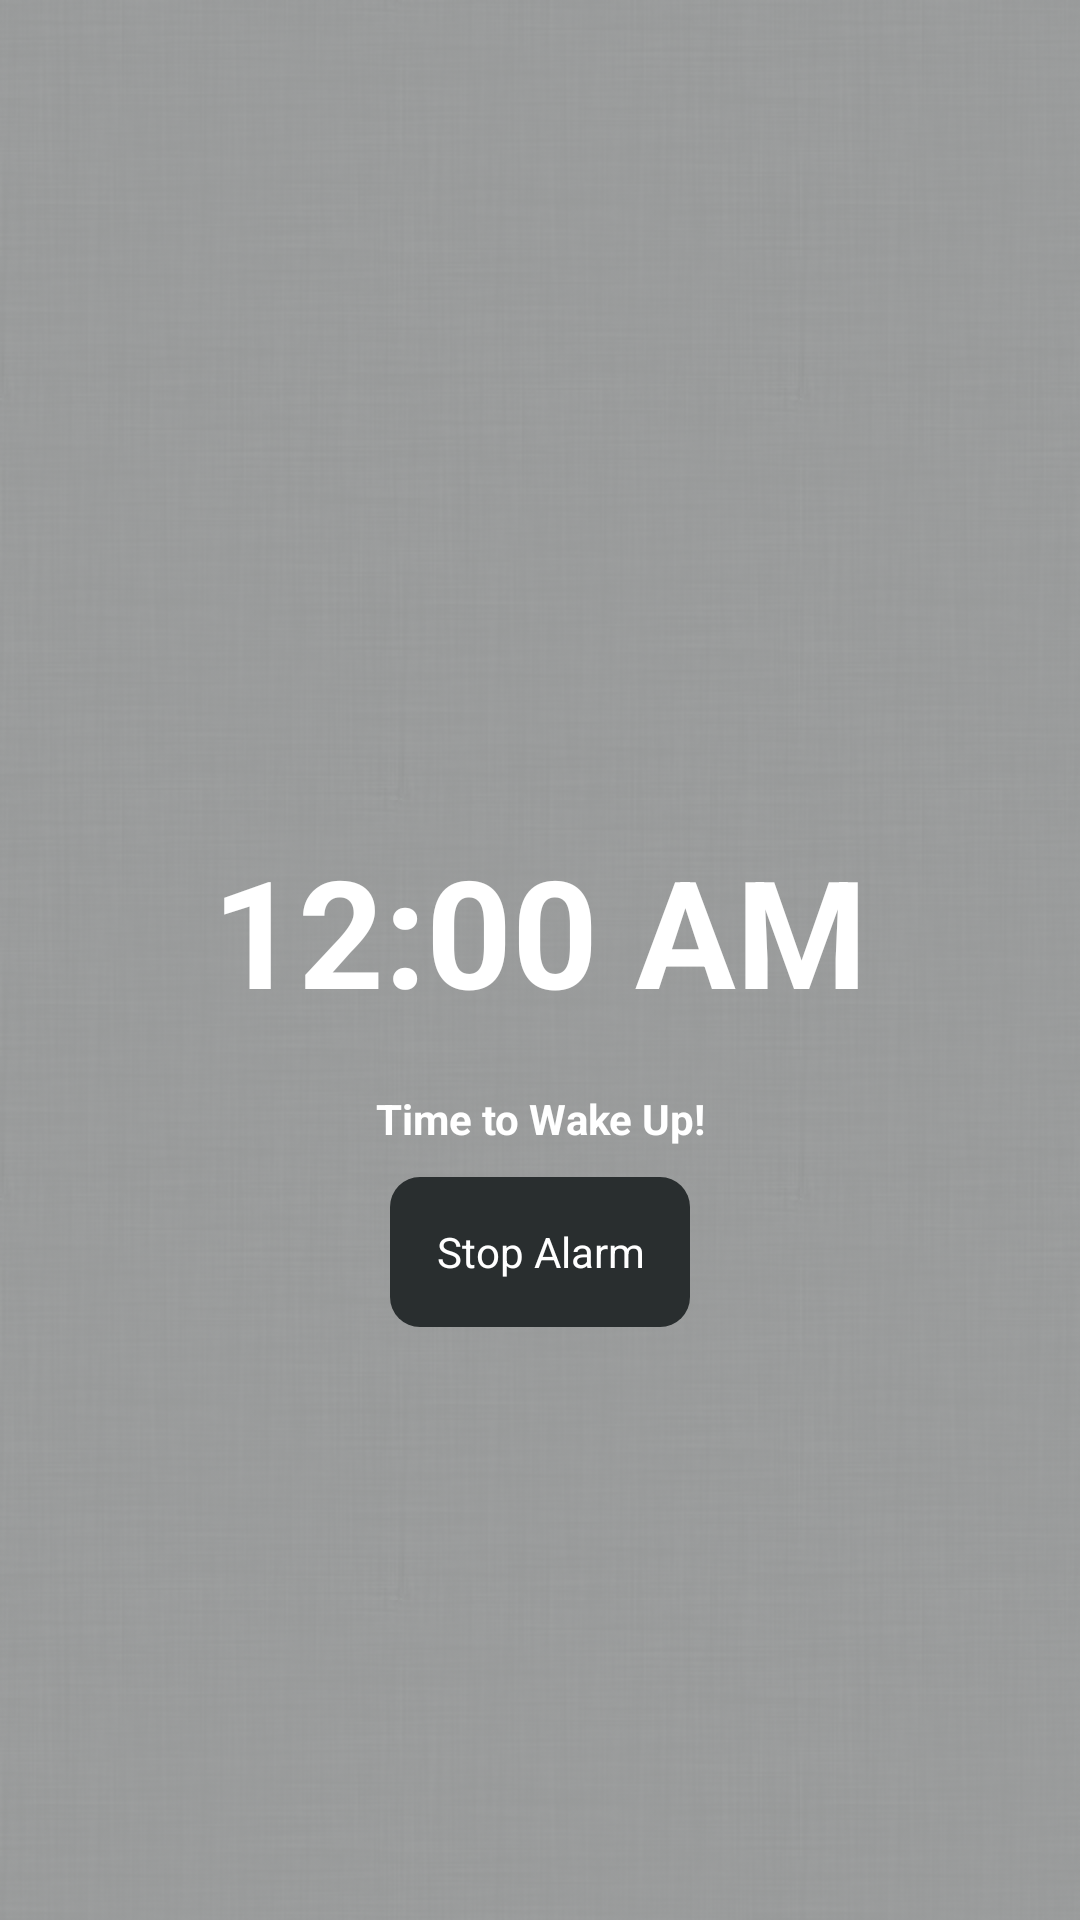

The Android layout XML behind this screen, and the referenced resources:
<!-- AndroidManifest.xml: application theme AppTheme -->
<!-- res/layout/alarm_reciever_layout.xml -->
<?xml version="1.0" encoding="utf-8"?>

<RelativeLayout xmlns:android="http://schemas.android.com/apk/res/android"
    style="@style/backgroundMain"
    android:layout_width="match_parent"
    android:layout_height="match_parent" >
    
    <DigitalClock 
        android:id="@+id/Clock"
        android:layout_height="wrap_content"
        android:layout_width="wrap_content"
        android:layout_centerInParent="true"
        android:paddingBottom="20dip"
        android:textColor="@color/fontMainCol"
        android:textStyle="bold"
        android:textSize="50dip"
        android:textAlignment="center" />
    <TextView 
        android:id="@+id/alarmText"
        android:layout_width="wrap_content"
        android:layout_height="wrap_content" 
        android:layout_centerInParent="true"
        android:layout_below="@id/Clock"
        android:paddingBottom="10dip"
        android:text="Time to Wake Up!"
        android:textAlignment="center"
        android:textStyle="bold"
        android:textColor="@color/fontMainCol" />
    
    
    <Button 
        android:id="@+id/stopAlarmBut"
        android:layout_height="50dip"
        android:layout_width="100dip"
        android:layout_centerInParent="true"
        android:layout_below="@id/alarmText" 
        android:background="@drawable/round"
        android:text="Stop Alarm"
        android:textColor="@color/fontMainCol" />
    

</RelativeLayout>
<!-- resources referenced by this layout -->
<resources>
  <color name="fontMainCol">#ffffff</color>
  <!-- drawable round (drawable-hdpi) -->
  <?xml version="1.0" encoding="UTF-8"?>
  
   <shape xmlns:android="http://schemas.android.com/apk/res/android"
    android:shape="rectangle" android:padding="10dp">   
   <solid android:color="#292E2F"/> 
    <corners
     android:bottomRightRadius="10dp"
     android:bottomLeftRadius="10dp"
     android:topLeftRadius="10dp"
     android:topRightRadius="10dp"/>
    
    
    
  </shape>
  <style name="backgroundMain">
            <item name="android:background">@drawable/bgtex</item>
            <item name="android:layout_width">fill_parent</item>
            <item name="android:layout_height">fill_parent</item>
            
            
      </style>
  <style name="AppTheme" parent="AppBaseTheme">
          
          <item name="android:buttonStyleToggle">@style/Widget.Button.Toggle</item>
      </style>
  <!-- drawable bgtex (drawable-hdpi) -->
  <?xml version="1.0" encoding="UTF-8"?>
  
  <bitmap xmlns:android="http://schemas.android.com/apk/res/android"
      android:src="@drawable/alarmclock_bg_new2"
      android:tileMode="repeat"
      android:alpha="0.5"/>
  <style name="AppBaseTheme" parent="android:Theme.Light">
          
      </style>
  <style name="Widget.Button.Toggle" parent="android:Widget">
          <item name="android:background">@drawable/button_toggle_bg</item>
          
          <item name="android:disabledAlpha">?android:attr/disabledAlpha</item>
          
      </style>
  <!-- drawable alarmclock_bg_new2: png bitmap (drawable-hdpi, 186523 bytes) -->
  <!-- drawable button_toggle_bg (drawable-hdpi) -->
  <?xml version="1.0" encoding="utf-8"?>
  
  <layer-list xmlns:android="http://schemas.android.com/apk/res/android">
      <item android:id="@+android:id/background" android:drawable="@android:color/transparent" />
      <item android:id="@+android:id/toggle" android:drawable="@drawable/buttontgl" />
  </layer-list>
  <!-- drawable buttontgl (drawable-hdpi) -->
  <?xml version="1.0" encoding="UTF-8"?>
  
  <selector xmlns:android="http://schemas.android.com/apk/res/android">
      <item android:state_checked="false" android:drawable="@drawable/toggle_off"/>
      <item android:state_checked="true" android:drawable="@drawable/toggle_on"/>
  </selector>
  <!-- drawable toggle_off: png bitmap (drawable-hdpi, 12112 bytes) -->
  <!-- drawable toggle_on: png bitmap (drawable-hdpi, 13080 bytes) -->
</resources>
